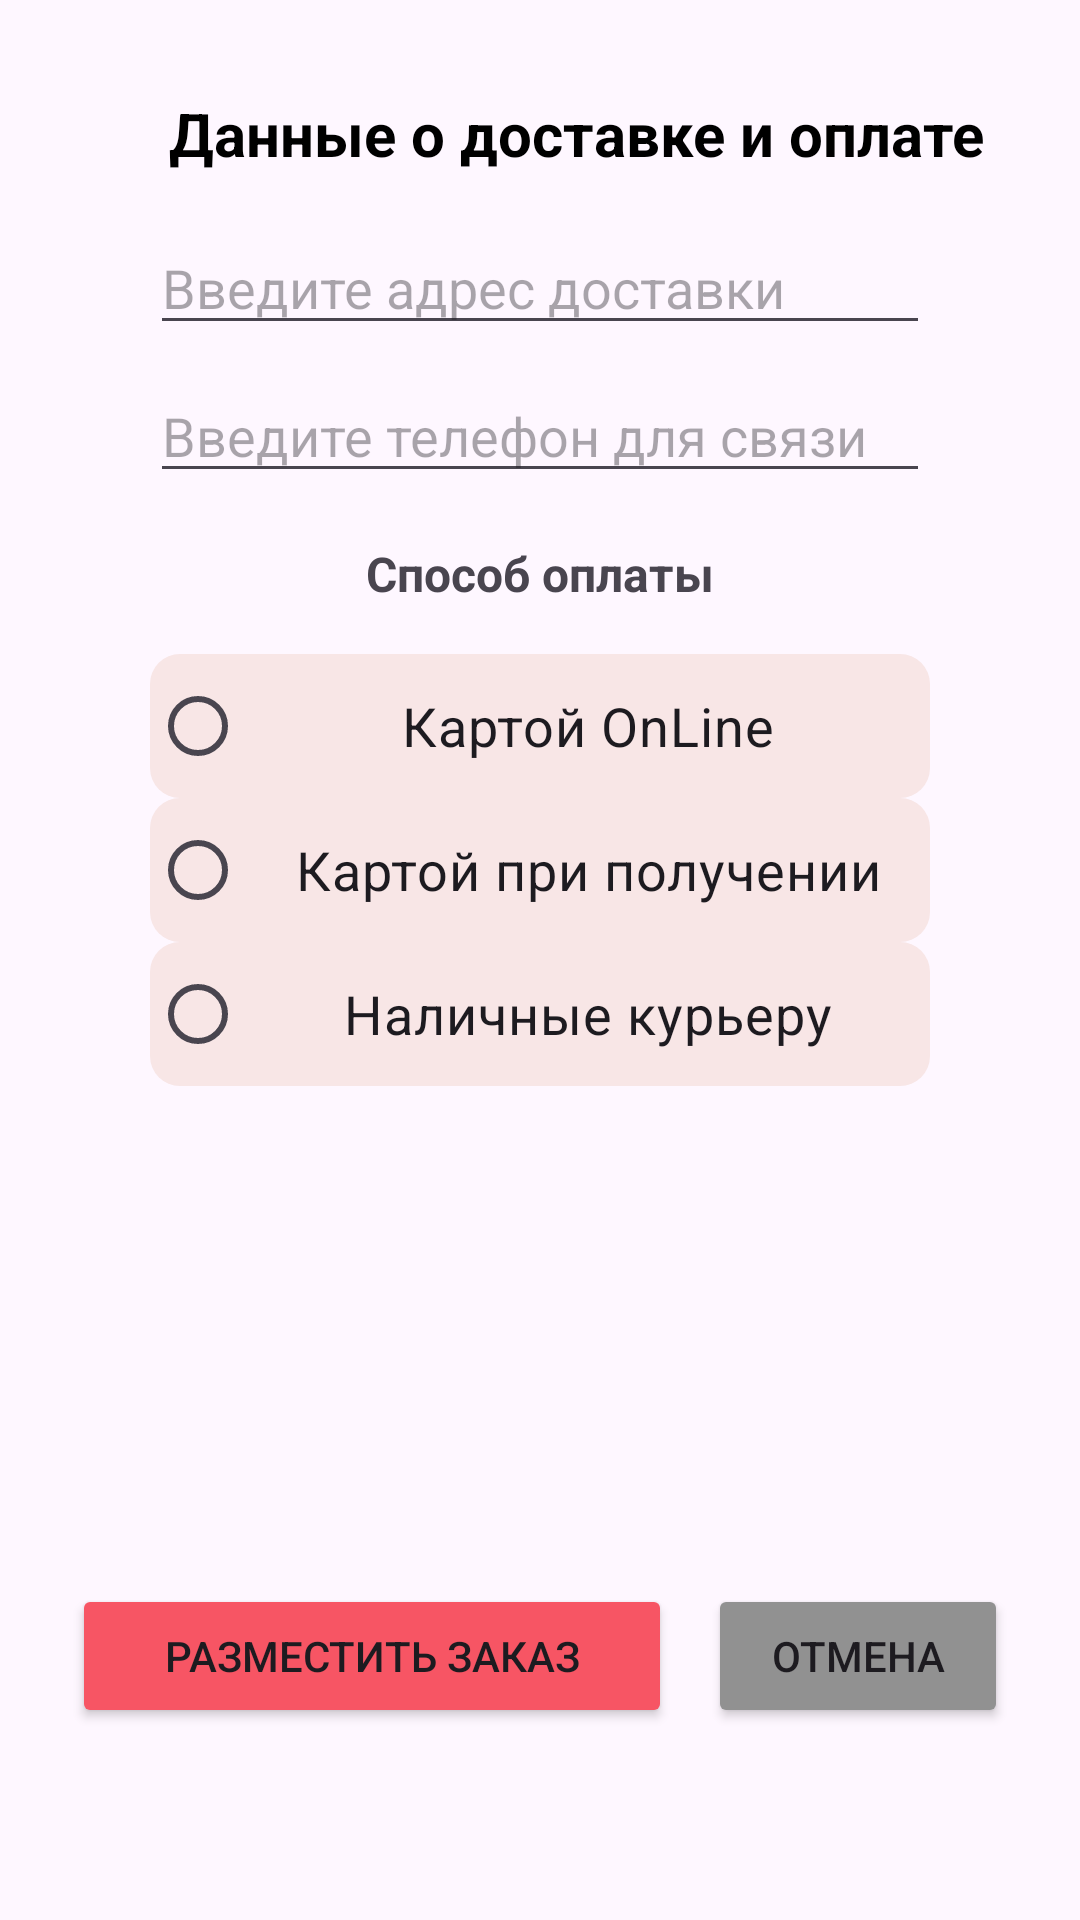

Layout XML and referenced resources for this Android screen:
<!-- AndroidManifest.xml: application theme Theme.OnlineShop -->
<!-- res/layout/activity_zakaz.xml -->
<?xml version="1.0" encoding="utf-8"?>
<androidx.constraintlayout.widget.ConstraintLayout xmlns:android="http://schemas.android.com/apk/res/android"
    xmlns:app="http://schemas.android.com/apk/res-auto"
    xmlns:tools="http://schemas.android.com/tools"
    android:id="@+id/main"
    android:layout_width="match_parent"
    android:layout_height="match_parent"
    tools:context=".activity.FavItemActivity">

    <androidx.constraintlayout.widget.ConstraintLayout
        android:id="@+id/constraintLayout4"
        android:layout_width="match_parent"
        android:layout_height="wrap_content"
        android:layout_marginStart="16dp"
        android:layout_marginTop="32dp"
        android:layout_marginEnd="16dp"
        app:layout_constraintEnd_toEndOf="parent"
        app:layout_constraintStart_toStartOf="parent"
        app:layout_constraintTop_toTopOf="parent">

        <ImageView
            android:id="@+id/backBtn"
            android:layout_width="wrap_content"
            android:layout_height="wrap_content"
            android:padding="12dp"
            app:layout_constraintStart_toStartOf="parent"
            app:layout_constraintTop_toTopOf="parent"
            app:srcCompat="@drawable/back" />

        <TextView
            android:id="@+id/titleTxt"
            android:layout_width="wrap_content"
            android:layout_height="wrap_content"
            android:text="Данные о доставке и оплате"
            android:textColor="@color/black"
            android:textSize="20sp"
            android:textStyle="bold"
            app:layout_constraintBottom_toBottomOf="@+id/backBtn"
            app:layout_constraintEnd_toEndOf="parent"
            app:layout_constraintStart_toEndOf="@+id/backBtn"
            app:layout_constraintTop_toTopOf="@+id/backBtn" />

    </androidx.constraintlayout.widget.ConstraintLayout>

    <androidx.constraintlayout.widget.ConstraintLayout
        android:layout_width="match_parent"
        android:layout_height="0dp"
        android:layout_marginStart="16dp"
        android:layout_marginEnd="16dp"
        android:layout_marginBottom="32dp"
        app:layout_constraintBottom_toBottomOf="parent"
        app:layout_constraintEnd_toEndOf="parent"
        app:layout_constraintHorizontal_bias="0.0"
        app:layout_constraintStart_toStartOf="parent"
        app:layout_constraintTop_toBottomOf="@+id/constraintLayout4"
        app:layout_constraintVertical_bias="0.0">


        <EditText
            android:id="@+id/addressTxt"
            android:layout_width="260dp"
            android:layout_height="wrap_content"
            android:layout_marginTop="16dp"
            android:ems="10"
            android:hint="Введите адрес доставки"
            android:inputType="text"
            android:visibility="visible"
            app:layout_constraintEnd_toEndOf="parent"
            app:layout_constraintStart_toStartOf="parent"
            app:layout_constraintTop_toTopOf="parent" />

        <EditText
            android:id="@+id/phoneTxt"
            android:layout_width="260dp"
            android:layout_height="wrap_content"
            android:layout_marginTop="8dp"
            android:ems="10"
            android:hint="Введите телефон для связи"
            android:inputType="text"
            android:visibility="visible"
            app:layout_constraintEnd_toEndOf="@+id/addressTxt"
            app:layout_constraintStart_toStartOf="@+id/addressTxt"
            app:layout_constraintTop_toBottomOf="@+id/addressTxt" />

        <Button
            android:id="@+id/saveBtn"
            android:layout_width="200dp"
            android:layout_height="wrap_content"
            android:layout_marginStart="8dp"
            android:layout_marginBottom="32dp"
            android:backgroundTint="@color/red"
            android:text="Разместить заказ"
            android:visibility="visible"
            app:layout_constraintBottom_toBottomOf="parent"
            app:layout_constraintStart_toStartOf="parent" />

        <Button
            android:id="@+id/clearBtn"
            android:layout_width="100dp"
            android:layout_height="wrap_content"
            android:layout_marginEnd="8dp"
            android:layout_marginBottom="32dp"
            android:backgroundTint="@color/grey"
            android:text="Отмена"
            android:visibility="visible"
            app:layout_constraintBottom_toBottomOf="parent"
            app:layout_constraintEnd_toEndOf="parent"
            app:layout_constraintTop_toTopOf="@+id/saveBtn" />

        <TextView
            android:id="@+id/payMetodTxt"
            android:layout_width="wrap_content"
            android:layout_height="wrap_content"
            android:layout_marginTop="16dp"
            android:text="Cпособ оплаты"
            android:textSize="16sp"
            android:textStyle="bold"
            android:visibility="visible"
            app:layout_constraintEnd_toEndOf="@+id/phoneTxt"
            app:layout_constraintStart_toStartOf="@+id/phoneTxt"
            app:layout_constraintTop_toBottomOf="@+id/phoneTxt" />

        <RadioGroup
            android:id="@+id/radioGroup"
            android:layout_width="wrap_content"
            android:layout_height="wrap_content"
            android:layout_marginTop="16dp"
            android:visibility="visible"
            app:layout_constraintEnd_toEndOf="@+id/payMetodTxt"
            app:layout_constraintStart_toStartOf="@+id/payMetodTxt"
            app:layout_constraintTop_toBottomOf="@+id/payMetodTxt">

            
            <RadioButton
                android:id="@+id/onlineCardPay"
                android:layout_width="260dp"
                android:layout_height="wrap_content"
                android:layout_gravity="center"
                android:background="@drawable/grey_bg"
                android:checked="false"
                android:padding="4dp"
                android:text="Картой OnLine"
                android:textAlignment="center"
                android:textSize="18sp" />

            
            <RadioButton
                android:id="@+id/cardPay"
                android:layout_width="260dp"
                android:layout_height="wrap_content"
                android:layout_gravity="center"
                android:background="@drawable/grey_bg"
                android:checked="false"
                android:padding="4dp"
                android:text="Картой при получении"
                android:textAlignment="center"
                android:textSize="18sp" />

            <RadioButton
                android:id="@+id/nalPay"
                android:layout_width="260dp"
                android:layout_height="wrap_content"
                android:layout_gravity="center"
                android:background="@drawable/grey_bg"
                android:checked="false"
                android:padding="4dp"
                android:text="Наличные курьеру"
                android:textAlignment="center"
                android:textSize="18sp" />

        </RadioGroup>

        <ImageView
            android:id="@+id/pic"
            android:layout_width="300dp"
            android:layout_height="300dp"
            android:layout_marginTop="64dp"
            android:visibility="gone"
            app:layout_constraintEnd_toEndOf="parent"
            app:layout_constraintStart_toStartOf="parent"
            app:layout_constraintTop_toTopOf="parent"

            app:srcCompat="@drawable/food13" />

        <TextView
            android:id="@+id/zakazTxt"
            android:layout_width="wrap_content"
            android:layout_height="wrap_content"
            android:layout_marginTop="24dp"
            android:text="Заказ размещен"
            android:textSize="32sp"
            android:visibility="gone"
            app:layout_constraintEnd_toEndOf="@+id/pic"
            app:layout_constraintStart_toStartOf="@+id/pic"
            app:layout_constraintTop_toBottomOf="@+id/pic" />

        <TextView
            android:id="@+id/kurerTxt"
            android:layout_width="wrap_content"
            android:layout_height="wrap_content"
            android:layout_marginTop="64dp"
            android:text="Ожидайте курьера"
            android:textSize="32sp"
            android:visibility="gone"
            app:layout_constraintEnd_toEndOf="@+id/zakazTxt"
            app:layout_constraintStart_toStartOf="@+id/zakazTxt"
            app:layout_constraintTop_toBottomOf="@+id/zakazTxt" />

        <TextView
            android:id="@+id/timedelTxt"
            android:layout_width="wrap_content"
            android:layout_height="wrap_content"
            android:layout_marginTop="32dp"
            android:text="Время доставки 35 минут"
            android:textSize="22sp"
            android:visibility="gone"
            app:layout_constraintEnd_toEndOf="@+id/kurerTxt"
            app:layout_constraintStart_toStartOf="@+id/kurerTxt"
            app:layout_constraintTop_toBottomOf="@+id/kurerTxt" />

        <TextClock
            android:id="@+id/textClock"
            android:layout_width="wrap_content"
            android:layout_height="wrap_content"
            android:layout_marginBottom="128dp"
            android:format24Hour="hh:mm:ss"
            android:timeZone="GMT+0300"
            android:visibility="gone"
            app:layout_constraintBottom_toBottomOf="parent"
            app:layout_constraintEnd_toEndOf="parent"
            app:layout_constraintStart_toStartOf="parent" />

    </androidx.constraintlayout.widget.ConstraintLayout>

</androidx.constraintlayout.widget.ConstraintLayout>
<!-- resources referenced by this layout -->
<resources>
  <color name="black">#FF000000</color>
  <color name="grey">#919191</color>
  <color name="red">#F75564</color>
  <!-- drawable food13: jpg bitmap (drawable, 304524 bytes) -->
  <!-- drawable grey_bg (drawable) -->
  <?xml version="1.0" encoding="utf-8"?>
  <selector xmlns:android="http://schemas.android.com/apk/res/android">
  <item>
      <shape android:shape="rectangle">
          <solid android:color="@color/lightGrey"/>
          <corners android:radius="10dp"/>
  
      </shape>
  </item>
  </selector>
  <style name="Theme.OnlineShop" parent="Base.Theme.OnlineShop" />
  <color name="lightGrey">#F8E6E6</color>
  <style name="Base.Theme.OnlineShop" parent="Theme.Material3.DayNight.NoActionBar">
          
          
      </style>
</resources>
